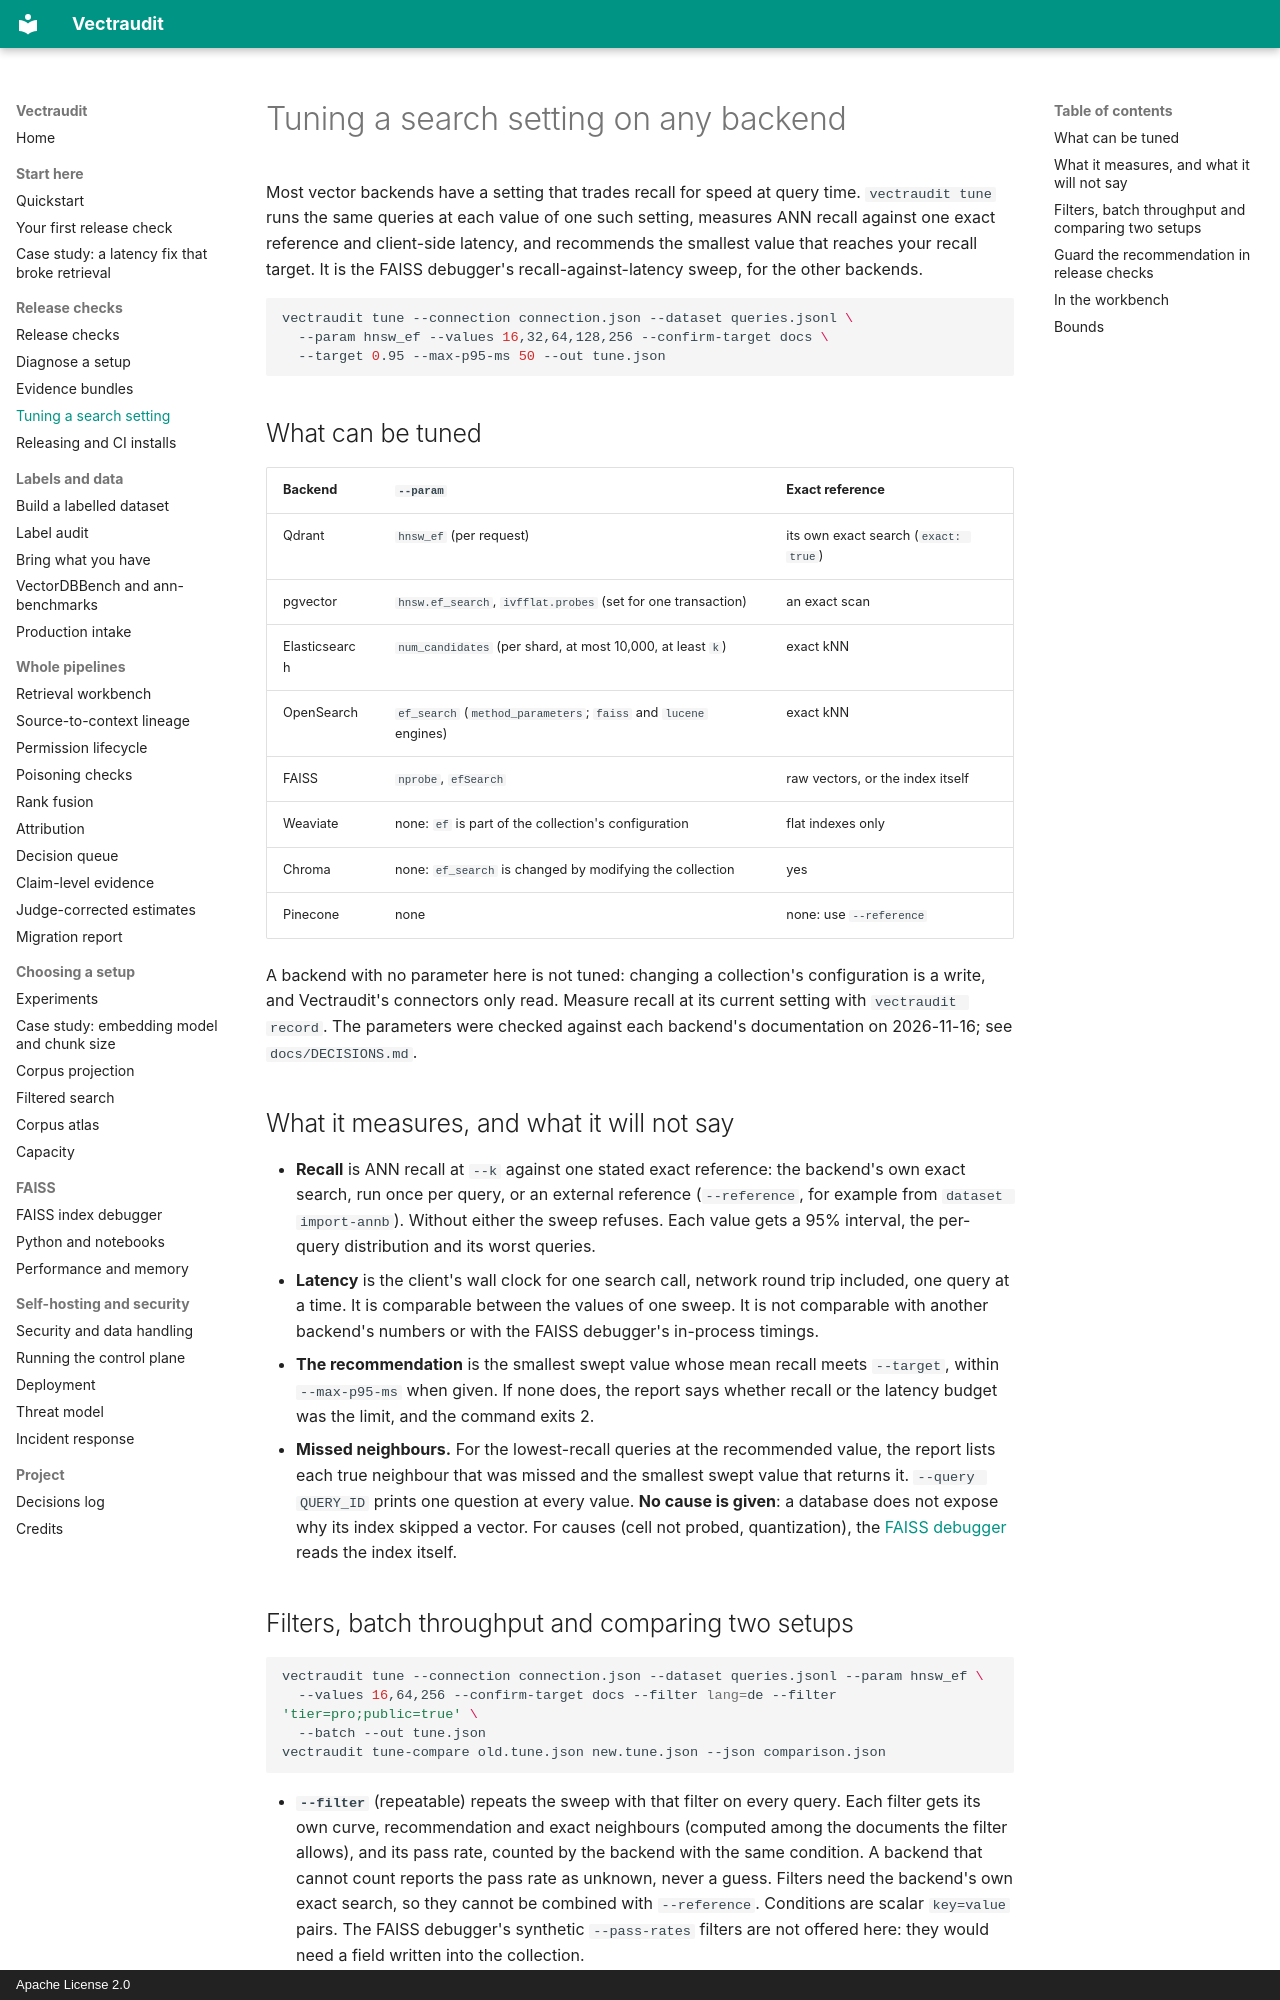

repository: rmnvg/Vectraudit · page: tuning/index.html · generator: mkdocs · copyright: Apache License 2.0

# Tuning a search setting on any backend

Most vector backends have a setting that trades recall for speed at query time. `vectraudit tune`
runs the same queries at each value of one such setting, measures ANN recall against one exact
reference and client-side latency, and recommends the smallest value that reaches your recall
target. It is the FAISS debugger's recall-against-latency sweep, for the other backends.

```bash
vectraudit tune --connection connection.json --dataset queries.jsonl \
  --param hnsw_ef --values 16,32,64,128,256 --confirm-target docs \
  --target 0.95 --max-p95-ms 50 --out tune.json
```

## What can be tuned

| Backend | `--param` | Exact reference |
|---|---|---|
| Qdrant | `hnsw_ef` (per request) | its own exact search (`exact: true`) |
| pgvector | `hnsw.ef_search`, `ivfflat.probes` (set for one transaction) | an exact scan |
| Elasticsearch | `num_candidates` (per shard, at most 10,000, at least `k`) | exact kNN |
| OpenSearch | `ef_search` (`method_parameters`; `faiss` and `lucene` engines) | exact kNN |
| FAISS | `nprobe`, `efSearch` | raw vectors, or the index itself |
| Weaviate | none: `ef` is part of the collection's configuration | flat indexes only |
| Chroma | none: `ef_search` is changed by modifying the collection | yes |
| Pinecone | none | none: use `--reference` |

A backend with no parameter here is not tuned: changing a collection's configuration is a
write, and Vectraudit's connectors only read. Measure recall at its current setting with
`vectraudit record`. The parameters were checked against each backend's documentation on
2026-11-16; see `docs/DECISIONS.md`.

## What it measures, and what it will not say

- **Recall** is ANN recall at `--k` against one stated exact reference: the backend's own exact
  search, run once per query, or an external reference (`--reference`, for example from
  `dataset import-annb`). Without either the sweep refuses. Each value gets a 95% interval,
  the per-query distribution and its worst queries.
- **Latency** is the client's wall clock for one search call, network round trip included, one
  query at a time. It is comparable between the values of one sweep. It is not comparable with
  another backend's numbers or with the FAISS debugger's in-process timings.
- **The recommendation** is the smallest swept value whose mean recall meets `--target`, within
  `--max-p95-ms` when given. If none does, the report says whether recall or the latency
  budget was the limit, and the command exits 2.
- **Missed neighbours.** For the lowest-recall queries at the recommended value, the report
  lists each true neighbour that was missed and the smallest swept value that returns it.
  `--query QUERY_ID` prints one question at every value. **No cause is given**: a database
  does not expose why its index skipped a vector. For causes (cell not probed, quantization),
  the [FAISS debugger](faiss-debugger.md) reads the index itself.
